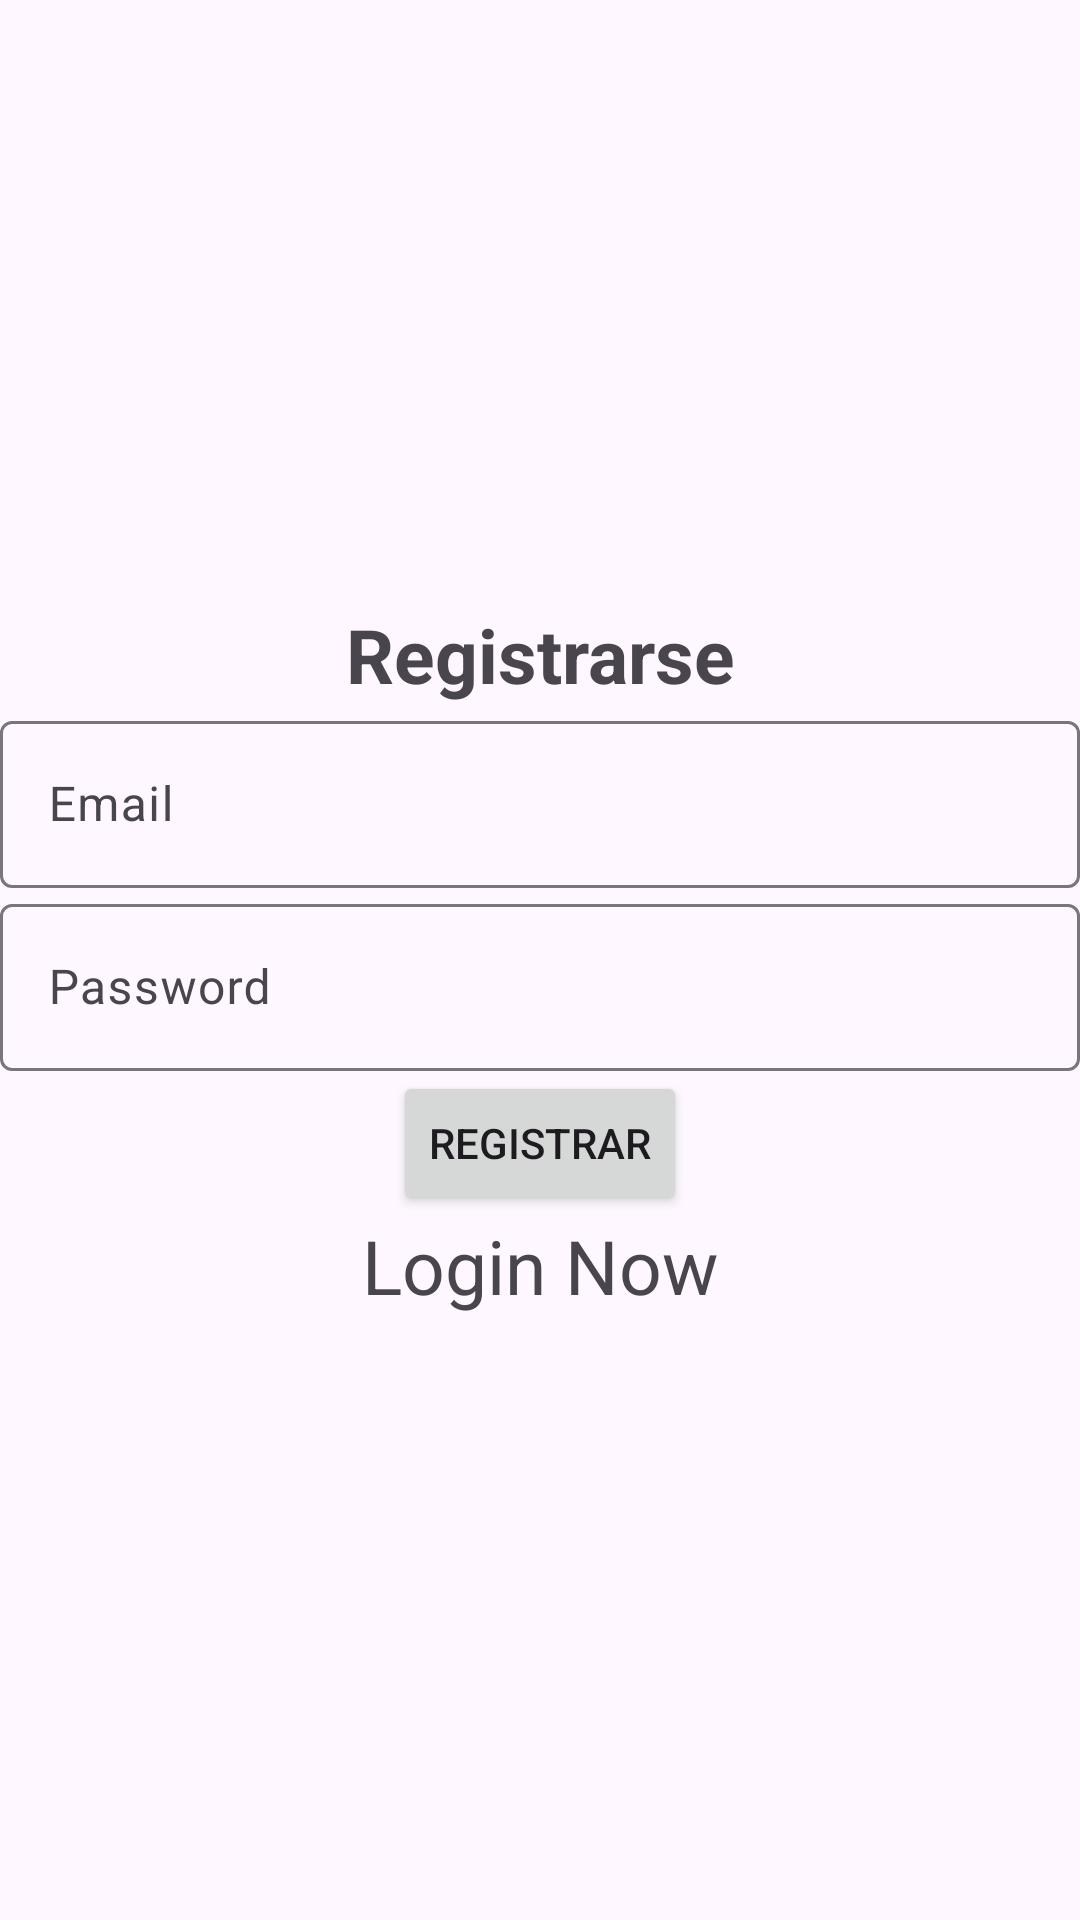

This screen was rendered from an Android layout file. Write that file and the resources it references.
<!-- AndroidManifest.xml: application theme Theme.LOGIN_FIREEBASE -->
<!-- res/layout/activity_register.xml -->
<?xml version="1.0" encoding="utf-8"?>
<LinearLayout xmlns:android="http://schemas.android.com/apk/res/android"
    xmlns:app="http://schemas.android.com/apk/res-auto"
    xmlns:tools="http://schemas.android.com/tools"
    android:layout_width="match_parent"
    android:layout_height="match_parent"
    android:gravity="center"
    android:orientation="vertical"
    tools:context=".Register">
    <TextView
        android:text="Registrarse"
        android:layout_width="match_parent"
        android:layout_height="wrap_content"
        android:gravity="center"
        android:textStyle="bold"
        android:textSize="25sp"/>
    <com.google.android.material.textfield.TextInputLayout
        android:layout_width="match_parent"
        android:layout_height="wrap_content">
        <com.google.android.material.textfield.TextInputEditText
            android:id="@+id/email"
            android:hint="Email"
            android:layout_width="match_parent"
            android:layout_height="wrap_content"/>
    </com.google.android.material.textfield.TextInputLayout>
    <com.google.android.material.textfield.TextInputLayout
        android:layout_width="match_parent"
        android:layout_height="wrap_content">
        <com.google.android.material.textfield.TextInputEditText
            android:id="@+id/password"
            android:hint="Password"
            android:layout_width="match_parent"
            android:layout_height="wrap_content"/>
    </com.google.android.material.textfield.TextInputLayout>
    <Button
        android:id="@+id/btn_register"
        android:text="Registrar"
        android:layout_width="wrap_content"
        android:layout_height="wrap_content"/>
    <TextView
        android:id="@+id/loginNow"
        android:layout_width="match_parent"
        android:layout_height="wrap_content"
        android:textSize="25sp"
        android:gravity="center"
        android:text="Login Now"/>
</LinearLayout>
<!-- resources referenced by this layout -->
<resources>
  <style name="Theme.LOGIN_FIREEBASE" parent="Base.Theme.LOGIN_FIREEBASE" />
  <style name="Base.Theme.LOGIN_FIREEBASE" parent="Theme.Material3.DayNight.NoActionBar">
          
          
      </style>
</resources>
